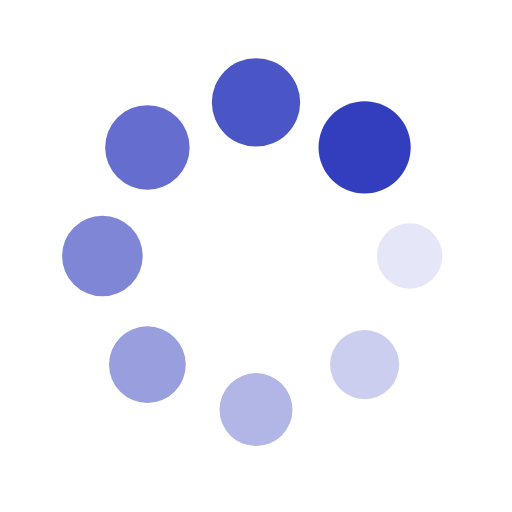
t = 0.00 s
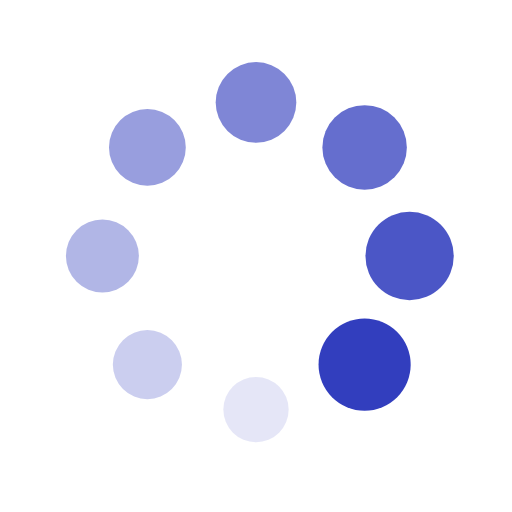
t = 0.25 s
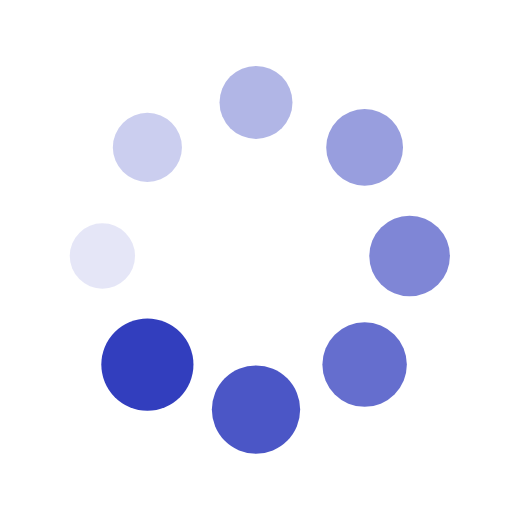
t = 0.50 s
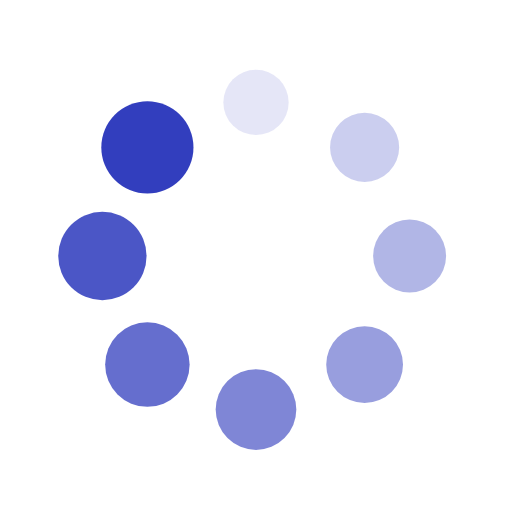
t = 0.75 s

The animated SVG that drew these frames (rendered in a browser with its animation timeline set to each time). Animation: 16 SMIL elements (animate=8,animateTransform=8); one cycle of 1.00 s, repeats indefinitely.

<?xml version="1.0" encoding="utf-8"?>
<svg xmlns="http://www.w3.org/2000/svg" xmlns:xlink="http://www.w3.org/1999/xlink" style="margin: auto; background: rgb(255, 255, 255); display: block; shape-rendering: auto;" width="200px" height="200px" viewBox="0 0 100 100" preserveAspectRatio="xMidYMid">
<g transform="translate(80,50)">
<g transform="rotate(0)">
<circle cx="0" cy="0" r="6" fill="#323ebe" fill-opacity="1">
  <animateTransform attributeName="transform" type="scale" begin="-0.875s" values="1.5 1.5;1 1" keyTimes="0;1" dur="1s" repeatCount="indefinite"></animateTransform>
  <animate attributeName="fill-opacity" keyTimes="0;1" dur="1s" repeatCount="indefinite" values="1;0" begin="-0.875s"></animate>
</circle>
</g>
</g><g transform="translate(71.21320343559643,71.21320343559643)">
<g transform="rotate(45)">
<circle cx="0" cy="0" r="6" fill="#323ebe" fill-opacity="0.875">
  <animateTransform attributeName="transform" type="scale" begin="-0.75s" values="1.5 1.5;1 1" keyTimes="0;1" dur="1s" repeatCount="indefinite"></animateTransform>
  <animate attributeName="fill-opacity" keyTimes="0;1" dur="1s" repeatCount="indefinite" values="1;0" begin="-0.75s"></animate>
</circle>
</g>
</g><g transform="translate(50,80)">
<g transform="rotate(90)">
<circle cx="0" cy="0" r="6" fill="#323ebe" fill-opacity="0.75">
  <animateTransform attributeName="transform" type="scale" begin="-0.625s" values="1.5 1.5;1 1" keyTimes="0;1" dur="1s" repeatCount="indefinite"></animateTransform>
  <animate attributeName="fill-opacity" keyTimes="0;1" dur="1s" repeatCount="indefinite" values="1;0" begin="-0.625s"></animate>
</circle>
</g>
</g><g transform="translate(28.786796564403577,71.21320343559643)">
<g transform="rotate(135)">
<circle cx="0" cy="0" r="6" fill="#323ebe" fill-opacity="0.625">
  <animateTransform attributeName="transform" type="scale" begin="-0.5s" values="1.5 1.5;1 1" keyTimes="0;1" dur="1s" repeatCount="indefinite"></animateTransform>
  <animate attributeName="fill-opacity" keyTimes="0;1" dur="1s" repeatCount="indefinite" values="1;0" begin="-0.5s"></animate>
</circle>
</g>
</g><g transform="translate(20,50.00000000000001)">
<g transform="rotate(180)">
<circle cx="0" cy="0" r="6" fill="#323ebe" fill-opacity="0.5">
  <animateTransform attributeName="transform" type="scale" begin="-0.375s" values="1.5 1.5;1 1" keyTimes="0;1" dur="1s" repeatCount="indefinite"></animateTransform>
  <animate attributeName="fill-opacity" keyTimes="0;1" dur="1s" repeatCount="indefinite" values="1;0" begin="-0.375s"></animate>
</circle>
</g>
</g><g transform="translate(28.78679656440357,28.786796564403577)">
<g transform="rotate(225)">
<circle cx="0" cy="0" r="6" fill="#323ebe" fill-opacity="0.375">
  <animateTransform attributeName="transform" type="scale" begin="-0.25s" values="1.5 1.5;1 1" keyTimes="0;1" dur="1s" repeatCount="indefinite"></animateTransform>
  <animate attributeName="fill-opacity" keyTimes="0;1" dur="1s" repeatCount="indefinite" values="1;0" begin="-0.25s"></animate>
</circle>
</g>
</g><g transform="translate(49.99999999999999,20)">
<g transform="rotate(270)">
<circle cx="0" cy="0" r="6" fill="#323ebe" fill-opacity="0.25">
  <animateTransform attributeName="transform" type="scale" begin="-0.125s" values="1.5 1.5;1 1" keyTimes="0;1" dur="1s" repeatCount="indefinite"></animateTransform>
  <animate attributeName="fill-opacity" keyTimes="0;1" dur="1s" repeatCount="indefinite" values="1;0" begin="-0.125s"></animate>
</circle>
</g>
</g><g transform="translate(71.21320343559643,28.78679656440357)">
<g transform="rotate(315)">
<circle cx="0" cy="0" r="6" fill="#323ebe" fill-opacity="0.125">
  <animateTransform attributeName="transform" type="scale" begin="0s" values="1.5 1.5;1 1" keyTimes="0;1" dur="1s" repeatCount="indefinite"></animateTransform>
  <animate attributeName="fill-opacity" keyTimes="0;1" dur="1s" repeatCount="indefinite" values="1;0" begin="0s"></animate>
</circle>
</g>
</g>
<!-- [ldio] generated by https://loading.io/ --></svg>
